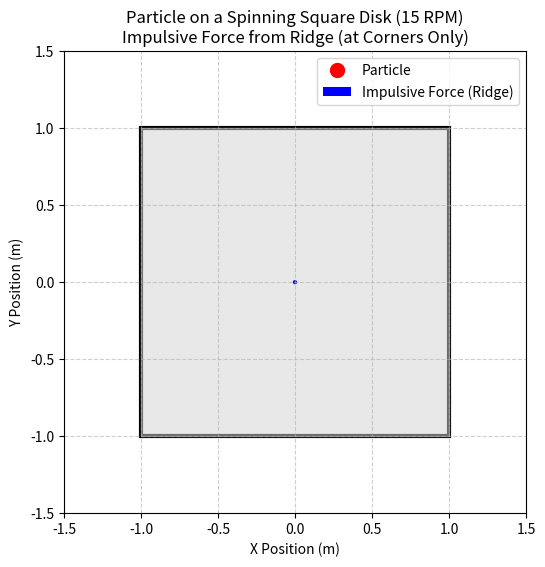

This chart was generated by the following Python code:
import numpy as np
import matplotlib.pyplot as plt
import matplotlib.animation as animation
import matplotlib.patches as patches

# --- Physics Parameters ---
RPM = 15
# Convert RPM to the time required to complete one full loop of the square (4 seconds at 15 RPM).
circuit_time = 60.0 / RPM  # seconds

# Square "radius" from center to face (meters)
# Total side length L = 2.0 m
R = 1.0  
L = 2 * R

# Mass of the particle (kg)
mass = 1.0  

# Visual scale factors for the impulse vector
impulse_scale = 100.0

# --- Plot Setup ---
fig, ax = plt.subplots(figsize=(6, 6))
limit = R + 0.5
ax.set_xlim(-limit, limit)
ax.set_ylim(-limit, limit)
ax.set_aspect('equal')
ax.set_title(f"Particle on a Spinning Square Disk ({RPM} RPM)\nImpulsive Force from Ridge (at Corners Only)")
ax.grid(True, linestyle='--', alpha=0.6)

# Draw the Square Disk / Ridge
# Define vertices for the square patch
# patches.Rectangle works, but Polygon is clearer for vertex definitions.
vertices = np.array([
    [ R, -R], # Bottom Right (Start)
    [ R,  R], # Top Right
    [-R,  R], # Top Left
    [-R, -R]  # Bottom Left
])

# Use a Polygon patch to draw the boundary
square_ridge = patches.Polygon(vertices, closed=True, color='black', fill=False, linewidth=3)
ax.add_patch(square_ridge)
# Fill the square grey area inside
square_disk = patches.Polygon(vertices, closed=True, color='lightgray', fill=True, alpha=0.5)
ax.add_patch(square_disk)

# Initialize the particle and the force vector (quiver)
particle, = ax.plot([], [], 'ro', markersize=10, label='Particle')
# Quiver will be activated only at corners.
force_arrow = ax.quiver(0, 0, 0, 0, color='blue', scale=1000, width=0.01, label='Impulsive Force (Ridge)')

ax.legend(loc="upper right")

# --- Function to calculate piecewise particle position (Path) ---
def get_square_path(t):
    """Calculates position (x,y) piecewise for a square perimeter path."""
    t_mod = t % circuit_time
    
    # total perimeter L=8.0, circuit_time=4.0, so speed v = 2.0 m/s
    v = 8.0 / circuit_time 
    
    # Segment 1 (Right Face): Up from (1, -1) to (1, 1)
    if t_mod <= 1.0:
        return R, -R + v * t_mod
    # Segment 2 (Top Face): Left from (1, 1) to (-1, 1)
    elif t_mod <= 2.0:
        t_seg = t_mod - 1.0
        return R - v * t_seg, R
    # Segment 3 (Left Face): Down from (-1, 1) to (-1, -1)
    elif t_mod <= 3.0:
        t_seg = t_mod - 2.0
        return -R, R - v * t_seg
    # Segment 4 (Bottom Face): Right from (-1, -1) back to (1, -1)
    else:
        t_seg = t_mod - 3.0
        return -R + v * t_seg, -R

# --- Animation Functions ---
def init():
    """Initialize the background of the animation."""
    particle.set_data([], [])
    force_arrow.set_UVC(0, 0)
    return particle, force_arrow

def animate(frame):
    """Update the particle position and force vector for each frame."""
    # Time based on the frame number (assuming 60 fps)
    t = frame / 60.0 
    t_mod = t % circuit_time
    
    # Get current position along the square boundary
    x, y = get_square_path(t)
    
    # Update particle position
    particle.set_data([x], [y])
    
    # --- Calculate Impulsive Force at Corners ---
    fx, fy = 0.0, 0.0
    corner_buffer = 0.03 # seconds around corner time to make impulse visible
    
    # Corners are hit at exactly t_mod = 1.0, 2.0, 3.0, and 4.0(0.0)
    is_at_corner = False
    
    # Corner 1 (Top Right): from right -> top (Impulse diagonally in-left/in-down)
    if abs(t_mod - 1.0) < corner_buffer:
        fx, fy = -1.0, -1.0 # Diagonally Inward
        is_at_corner = True
    # Corner 2 (Top Left): from top -> left (Impulse diagonally in-right/in-down)
    elif abs(t_mod - 2.0) < corner_buffer:
        fx, fy = 1.0, -1.0 
        is_at_corner = True
    # Corner 3 (Bottom Left): from left -> bottom (Impulse diagonally in-right/in-up)
    elif abs(t_mod - 3.0) < corner_buffer:
        fx, fy = 1.0, 1.0 
        is_at_corner = True
    # Corner 4 (Bottom Right): from bottom -> right (Impulse diagonally in-left/in-up)
    elif abs(t_mod - 0.0) < corner_buffer or abs(t_mod - circuit_time) < corner_buffer:
        fx, fy = -1.0, 1.0 
        is_at_corner = True
        
    # Activate/Deactivate the arrow based on corner status
    if is_at_corner:
        force_arrow.set_offsets(np.column_stack([x, y]))
        # Scale magnitude for visualization
        force_arrow.set_UVC(fx * impulse_scale, fy * impulse_scale)
    else:
        # Make force vector zero (invisible) when on a straight section
        force_arrow.set_UVC(0, 0)
    
    return particle, force_arrow

# --- Run Animation ---
# 60 frames per second, run for 800 frames (2 full laps)
ani = animation.FuncAnimation(fig, animate, init_func=init, frames=800, interval=1000/60, blit=False)

plt.xlabel("X Position (m)")
plt.ylabel("Y Position (m)")
plt.show()
